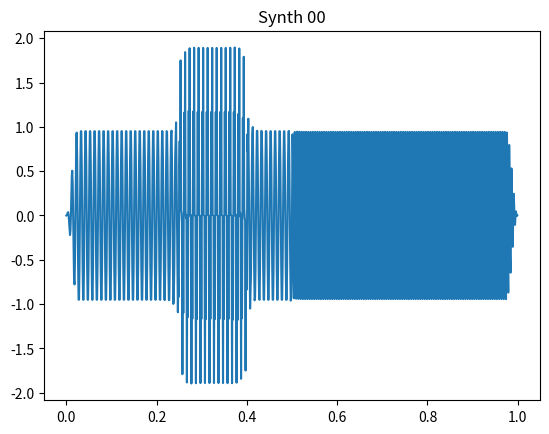
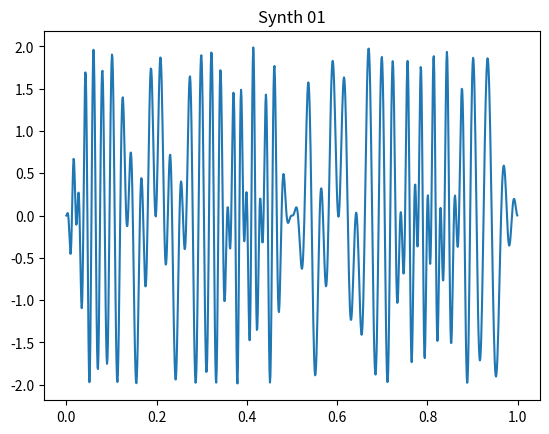
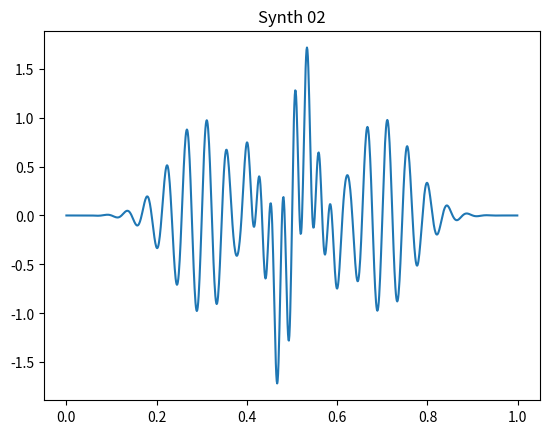
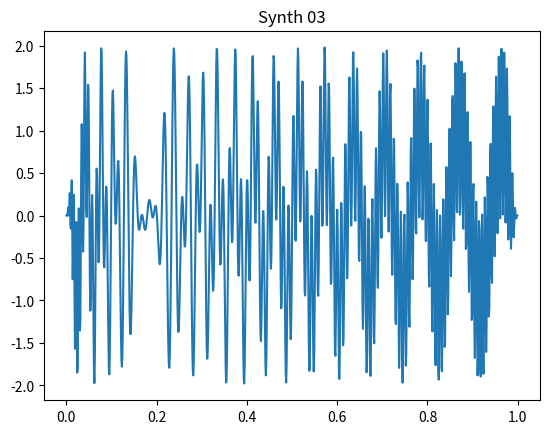

Recreate these plots in Python, in order.
import numpy as np
import scipy.signal as signal
from scipy.integrate import cumulative_trapezoid
from typing import Optional, Tuple, Union
import matplotlib.pyplot as plt


def plot_synth(sig_wf, sig_time,
               sig_rms_wf, sig_rms_time,
               signal_time_base:str='seconds'):
    """
    Waveform
    :param sig_wf:
    :param sig_time:
    :param sig_rms_wf:
    :param sig_rms_time:
    :param signal_time_base:
    :return:
    """

    plt.figure()
    plt.plot(sig_time, sig_wf)
    plt.plot(sig_rms_time, sig_rms_wf)
    plt.title('Input waveform and RMS')
    plt.xlabel("Time, " + signal_time_base)


def plot_synth_tfr(tfr_power, tfr_frequency, tfr_time,
                   title_str: str='TFR',
                   signal_time_base:str='seconds'):
    """
    TFR
    :param sig_tfr:
    :param sig_tfr_frequency:
    :param sig_tfr_time:
    :param signal_time_base:
    :return:
    """

    plt.figure()
    plt.pcolormesh(tfr_time, tfr_frequency, tfr_power, cmap='RdBu_r')
    plt.title(title_str)
    plt.ylabel("Frequency, samples per " + signal_time_base)
    plt.xlabel("Time, " + signal_time_base)


def signal_gate(wf, t, tmin, tmax, fraction_cosine: float = 0):
    """
    Time gate and apply Tukey window, rectangular is the default

    :param wf: waveform
    :param t: time
    :param tmin: lower time limit
    :param tmax: upper time limit
    :param fraction_cosine: 0 = rectangular, 1 = Hann
    :return:
    """
    index_exclude = np.logical_or(t < tmin, t > tmax)
    index_include = np.logical_and(t >= tmin, t <= tmax)
    wf[index_exclude] = 0.
    wf[index_include] *= signal.windows.tukey(M=index_include.sum(), alpha=fraction_cosine)
    return wf


def oversample_time(time_duration, time_sample_interval, oversample_scale):
    """
    Return an oversampled time by a factor oversample_scale
    :param time_duration:
    :param time_sample_interval:
    :param oversample_scale:
    :return:
    """
    oversample_interval = time_sample_interval/oversample_scale
    number_points = int(time_duration/oversample_interval)
    time_all = np.arange(number_points)*oversample_interval
    return time_all


def synth_00(frequency_0: float = 100,
             frequency_1: float = 200,
             frequency_2: float = 400,
             time_start_2: float = 0.25,
             time_stop_2: float = 0.4,
             time_sample_interval: float = 1/1000,
             time_duration: float = 1,
             oversample_scale: int = 2):
    """
    Generate three sine waves, oversample and decimate to AA
    Always work with  nondimensionalized units (number of points, Nyquist, etc.)

    :param frequency_0:
    :param frequency_1:
    :param frequency_2:
    :param time_start_2:
    :param time_stop_2:
    :param time_sample_interval:
    :param time_duration:
    :param oversample_scale: oversample synthetic, then decimate by scale
    :param frequency_units:
    :param time_units:
    :return:
    """

    # Oversample, then decimate
    oversample_interval = time_sample_interval/oversample_scale
    number_points = int(time_duration/oversample_interval)
    time_all = np.arange(number_points)*oversample_interval

    # Construct sine waves with unit amplitude [rms * sqrt(2)]
    sin_0 = np.sin(2*np.pi*frequency_0*time_all)
    signal_gate(wf=sin_0, t=time_all, tmin=0, tmax=0.5)
    sin_1 = np.sin(2*np.pi*frequency_1*time_all)
    signal_gate(wf=sin_1, t=time_all, tmin=0.5, tmax=1)
    sin_2 = np.sin(2*np.pi*frequency_2*time_all)
    signal_gate(wf=sin_2, t=time_all, tmin=time_start_2, tmax=time_stop_2)

    # Superpose gated sinusoids
    superpose = sin_0 + sin_1 + sin_2
    signal_gate(wf=superpose, t=time_all, tmin=0, tmax=1, fraction_cosine=0.05)

    # Decimate by same oversample scale
    synth_wf = signal.decimate(x=superpose, q=oversample_scale)
    synth_time = np.arange(len(synth_wf))*time_sample_interval

    return synth_wf, synth_time


def synth_01(a: float = 100,
             b: float = 20,
             f: float = 5,
             time_sample_interval: float = 1/1000,
             time_duration: float = 1,
             oversample_scale: int = 2):
    """
    Example Synthetic 1
    :param a:
    :param b:
    :param f:
    :param time_sample_interval:
    :param time_duration:
    :param oversample_scale:
    :return:
    """

    # Oversample, then decimate
    time_all = oversample_time(time_duration, time_sample_interval, oversample_scale)
    superpose = np.cos(a*np.pi*time_all - b*np.pi*time_all*time_all) + \
                np.cos(4*np.pi * np.sin(np.pi*f*time_all) + np.pi*80*time_all)
    # Taper
    signal_gate(wf=superpose, t=time_all, tmin=0, tmax=1, fraction_cosine=0.05)
    # Decimate by same oversample scale
    synth_wf = signal.decimate(x=superpose, q=oversample_scale)
    synth_time = np.arange(len(synth_wf))*time_sample_interval

    return synth_wf, synth_time


def synth_02(t1: float = 0.3,
             t2: float = 0.7,
             t3: float = 0.5,
             f1: float = 45,
             f2: float = 75,
             f3: float = 15,
             time_sample_interval: float = 1/1000,
             time_duration: float = 1,
             oversample_scale: int = 2):
    """
    Example Synthetic 2
    :param t1:
    :param t2:
    :param t3:
    :param f1:
    :param f2:
    :param f3:
    :param time_sample_interval:
    :param time_duration:
    :param oversample_scale:
    :return:
    """

    t = oversample_time(time_duration, time_sample_interval, oversample_scale)

    pulse1 = np.exp(-35*np.pi*(t-t1)**2)*np.cos(np.pi*f1*t)
    pulse2 = np.exp(-35*np.pi*(t-t2)**2)*np.cos(np.pi*f1*t)
    pulse3 = np.exp(-55*np.pi*(t-t3)**2)*np.cos(np.pi*f2*t)
    pulse4 = np.exp(-45*np.pi*(t-t3)**2)*np.cos(np.pi*f3*t)

    superpose = pulse1 + pulse2 + pulse3 + pulse4

    # Decimate by same oversample scale
    synth_wf = signal.decimate(x=superpose, q=oversample_scale)
    synth_time = np.arange(len(synth_wf))*time_sample_interval

    return synth_wf, synth_time


def synth_03(a: float = 30,
             b: float = 40,
             c: float = 150,
             time_sample_interval: float = 1/1000,
             time_duration: float = 1,
             oversample_scale: int = 2):
    """

    :param a:
    :param b:
    :param c:
    :param time_sample_interval:
    :param time_duration:
    :param oversample_scale:
    :return:
    """

    # Oversample, then decimate
    time_all = oversample_time(time_duration, time_sample_interval, oversample_scale)
    superpose = np.cos(20*np.pi*np.log(a*time_all + 1)) + \
                np.cos(b*np.pi*time_all + c*np.pi*(time_all**2))
    signal_gate(wf=superpose, t=time_all, tmin=0, tmax=1, fraction_cosine=0.05)

    # Decimate by same oversample scale
    synth_wf = signal.decimate(x=superpose, q=oversample_scale)
    synth_time = np.arange(len(synth_wf))*time_sample_interval

    return synth_wf, synth_time


if __name__ == "__main__":
    sig_wf, sig_t = synth_00()
    plt.figure()
    plt.plot(sig_t, sig_wf)
    plt.title('Synth 00')

    sig_wf, sig_t = synth_01()
    plt.figure()
    plt.plot(sig_t, sig_wf)
    plt.title('Synth 01')

    sig_wf, sig_t = synth_02()
    plt.figure()
    plt.plot(sig_t, sig_wf)
    plt.title('Synth 02')

    sig_wf, sig_t = synth_03()
    plt.figure()
    plt.plot(sig_t, sig_wf)
    plt.title('Synth 03')

    plt.show()
